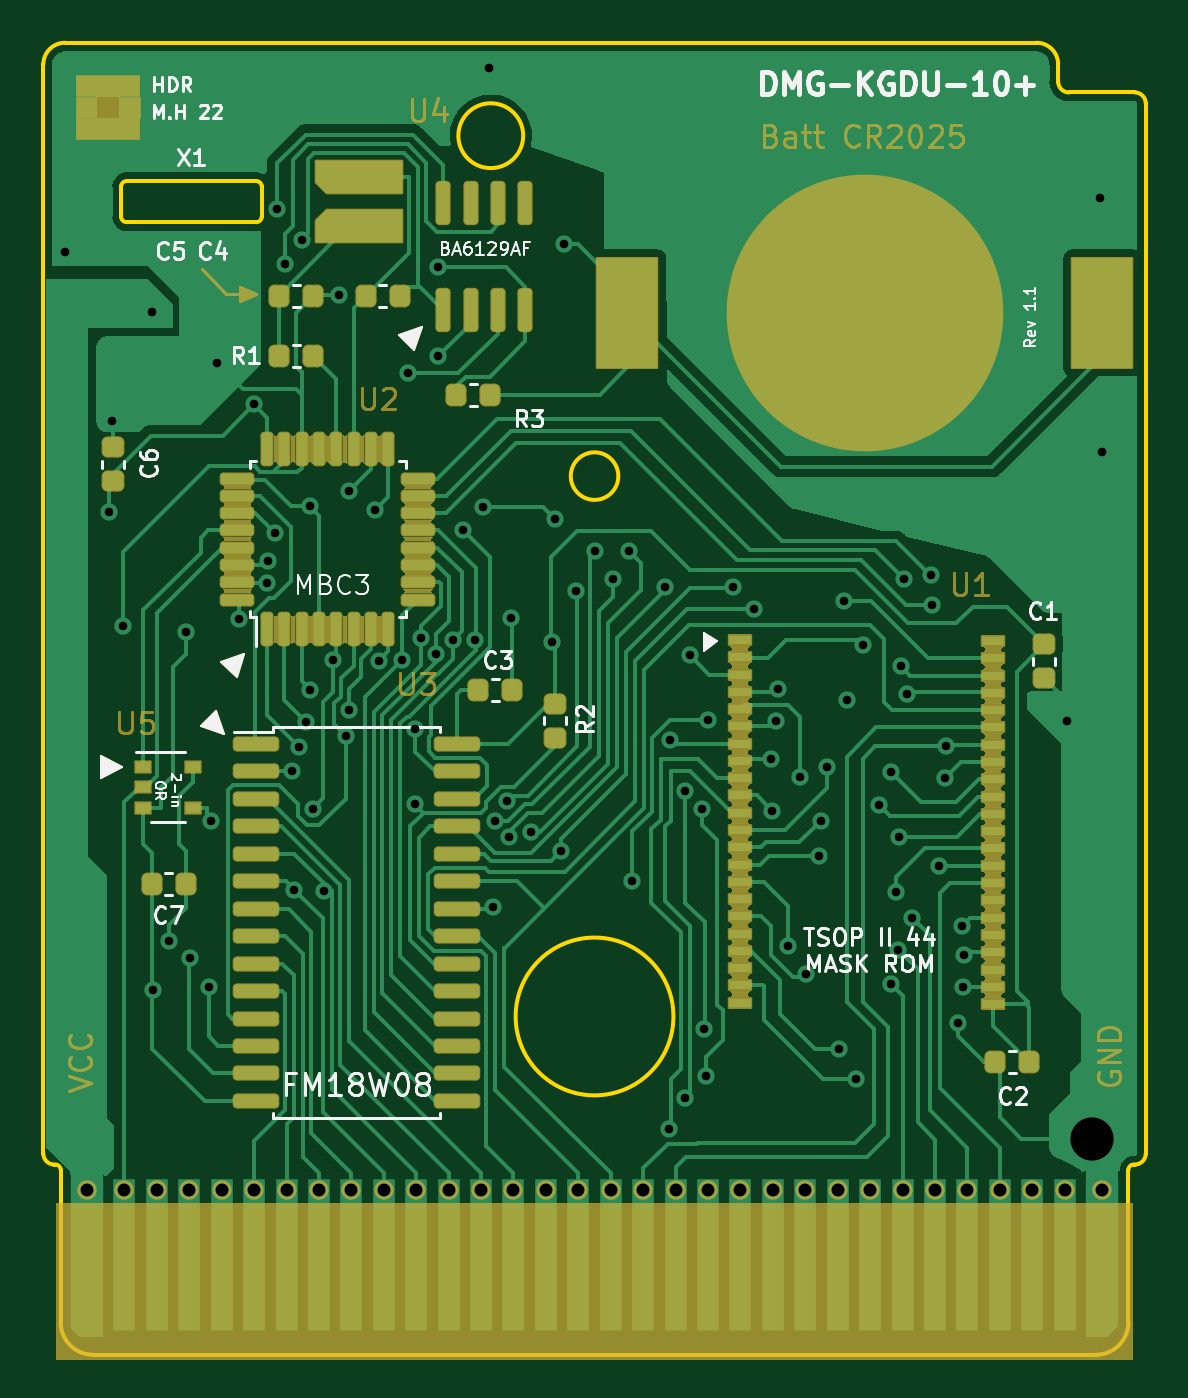
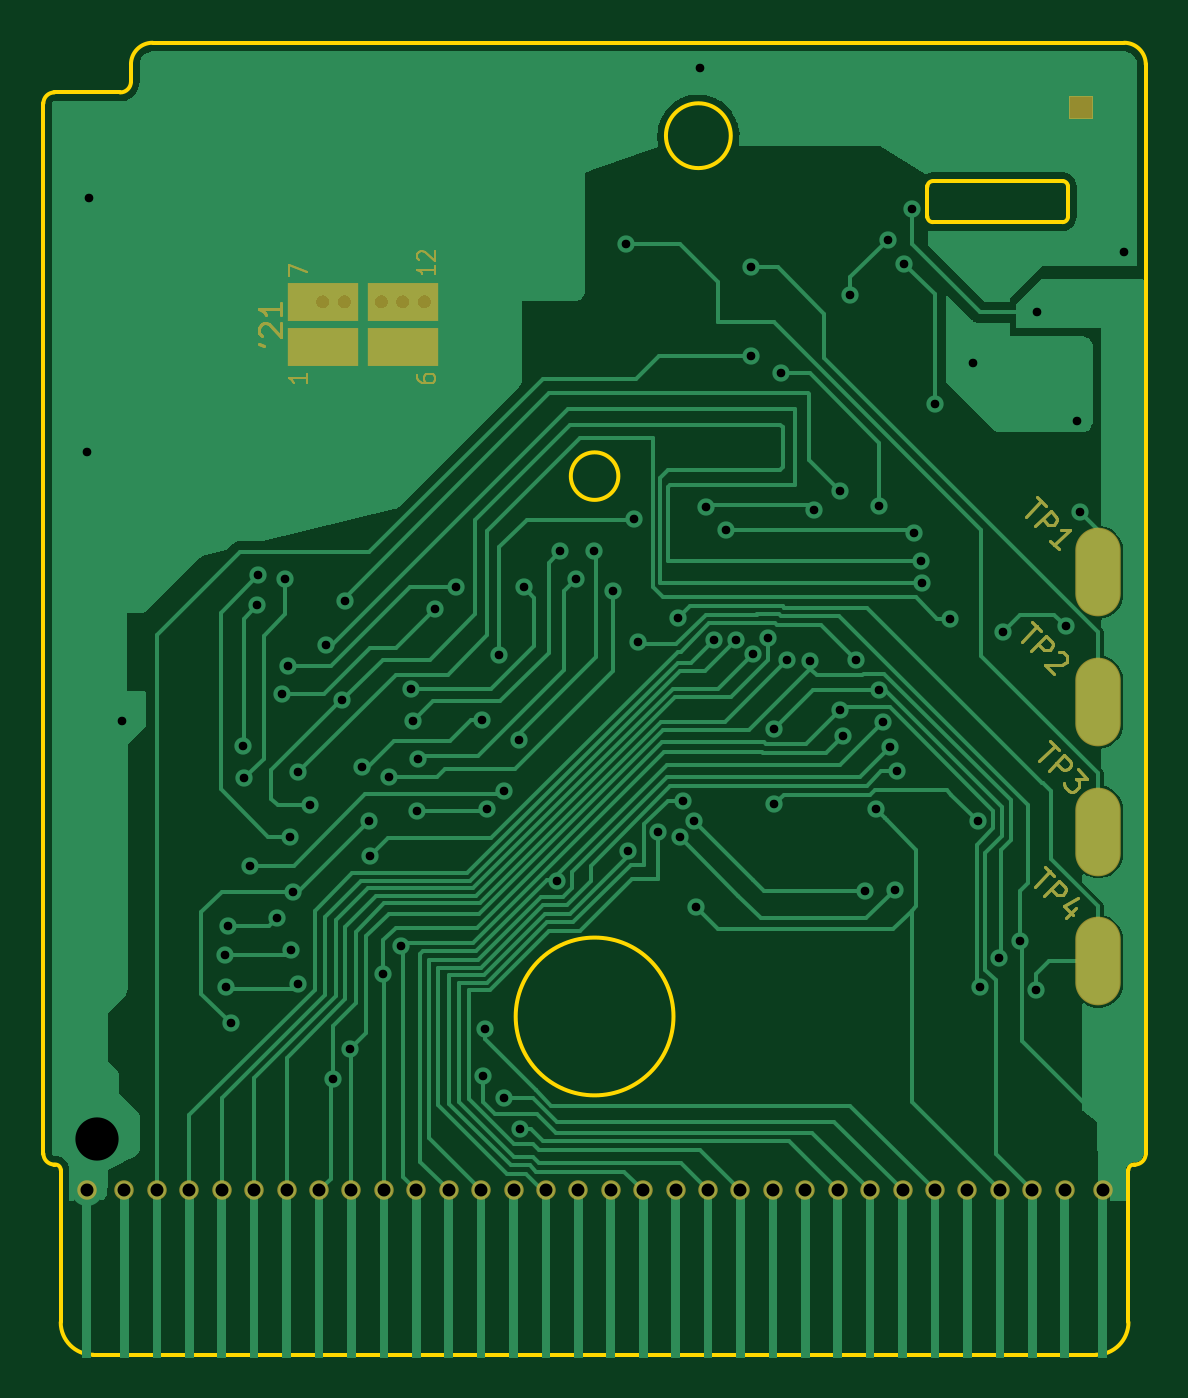
Circuit board: 11 layer files. Board 51.0 x 60.7 mm.
- bottom_copper: DMG-KGDU-10+-B_Cu.gbr (75199 bytes)
- bottom_mask: DMG-KGDU-10+-B_Mask.gbr (10700 bytes)
- paste: DMG-KGDU-10+-B_Paste.gbr (495 bytes)
- bottom_silk: DMG-KGDU-10+-B_Silkscreen.gbr (496 bytes)
- outline: DMG-KGDU-10+-Edge_Cuts.gbr (2537 bytes)
- top_copper: DMG-KGDU-10+-F_Cu.gbr (71819 bytes)
- top_mask: DMG-KGDU-10+-F_Mask.gbr (78430 bytes)
- paste: DMG-KGDU-10+-F_Paste.gbr (5977 bytes)
- top_silk: DMG-KGDU-10+-F_Silkscreen.gbr (28289 bytes)
- drill: DMG-KGDU-10+-NPTH.drl (276 bytes)
- drill: DMG-KGDU-10+-PTH.drl (2861 bytes)

=== bottom_copper: DMG-KGDU-10+-B_Cu.gbr (75199 bytes, source omitted) ===
=== bottom_mask: DMG-KGDU-10+-B_Mask.gbr (10700 bytes, source omitted) ===
=== paste: DMG-KGDU-10+-B_Paste.gbr ===
G04 #@! TF.GenerationSoftware,KiCad,Pcbnew,(6.0.8)*
G04 #@! TF.CreationDate,2023-01-17T04:08:54-05:00*
G04 #@! TF.ProjectId,DMG-KGDU-10+,444d472d-4b47-4445-952d-31302b2e6b69,rev?*
G04 #@! TF.SameCoordinates,Original*
G04 #@! TF.FileFunction,Paste,Bot*
G04 #@! TF.FilePolarity,Positive*
%FSLAX46Y46*%
G04 Gerber Fmt 4.6, Leading zero omitted, Abs format (unit mm)*
G04 Created by KiCad (PCBNEW (6.0.8)) date 2023-01-17 04:08:54*
%MOMM*%
%LPD*%
G01*
G04 APERTURE LIST*
G04 APERTURE END LIST*
M02*

=== bottom_silk: DMG-KGDU-10+-B_Silkscreen.gbr ===
G04 #@! TF.GenerationSoftware,KiCad,Pcbnew,(6.0.8)*
G04 #@! TF.CreationDate,2023-01-17T04:08:54-05:00*
G04 #@! TF.ProjectId,DMG-KGDU-10+,444d472d-4b47-4445-952d-31302b2e6b69,rev?*
G04 #@! TF.SameCoordinates,Original*
G04 #@! TF.FileFunction,Legend,Bot*
G04 #@! TF.FilePolarity,Positive*
%FSLAX46Y46*%
G04 Gerber Fmt 4.6, Leading zero omitted, Abs format (unit mm)*
G04 Created by KiCad (PCBNEW (6.0.8)) date 2023-01-17 04:08:54*
%MOMM*%
%LPD*%
G01*
G04 APERTURE LIST*
G04 APERTURE END LIST*
M02*

=== outline: DMG-KGDU-10+-Edge_Cuts.gbr ===
G04 #@! TF.GenerationSoftware,KiCad,Pcbnew,(6.0.8)*
G04 #@! TF.CreationDate,2023-01-17T04:08:54-05:00*
G04 #@! TF.ProjectId,DMG-KGDU-10+,444d472d-4b47-4445-952d-31302b2e6b69,rev?*
G04 #@! TF.SameCoordinates,Original*
G04 #@! TF.FileFunction,Profile,NP*
%FSLAX46Y46*%
G04 Gerber Fmt 4.6, Leading zero omitted, Abs format (unit mm)*
G04 Created by KiCad (PCBNEW (6.0.8)) date 2023-01-17 04:08:54*
%MOMM*%
%LPD*%
G01*
G04 APERTURE LIST*
G04 #@! TA.AperFunction,Profile*
%ADD10C,0.200000*%
G04 #@! TD*
G04 APERTURE END LIST*
D10*
X167620000Y-71602000D02*
X164570000Y-71602000D01*
X163070000Y-69302000D02*
X118119000Y-69302000D01*
X119420439Y-130001559D02*
X165820441Y-130002435D01*
X164070000Y-70302000D02*
X164070000Y-71102000D01*
X117119000Y-70302000D02*
X117120000Y-120702000D01*
X143720000Y-89352000D02*
G75*
G03*
X143720000Y-89352000I-1100000J0D01*
G01*
X146270000Y-114352000D02*
G75*
G03*
X146270000Y-114352000I-3650000J0D01*
G01*
X168120000Y-120702000D02*
X168120000Y-72102000D01*
X120969000Y-75702000D02*
X126969000Y-75702000D01*
X167570000Y-121202000D02*
G75*
G03*
X167320000Y-121452000I0J-250000D01*
G01*
X120969000Y-75702000D02*
G75*
G03*
X120719000Y-75952000I0J-250000D01*
G01*
X127219000Y-75952000D02*
G75*
G03*
X126969000Y-75702000I-250000J0D01*
G01*
X126969000Y-77602000D02*
G75*
G03*
X127219000Y-77352000I0J250000D01*
G01*
X165820441Y-130002402D02*
G75*
G03*
X167320002Y-128501998I-441J1500002D01*
G01*
X167320002Y-128501998D02*
X167320000Y-121452000D01*
X167620000Y-121202000D02*
X167570000Y-121202000D01*
X117920002Y-128501998D02*
X117920000Y-121452000D01*
X117920000Y-121452000D02*
G75*
G03*
X117670000Y-121202000I-250000J0D01*
G01*
X117670000Y-121202000D02*
X117620000Y-121202000D01*
X117120000Y-120702000D02*
G75*
G03*
X117620000Y-121202000I500000J0D01*
G01*
X164070000Y-70302000D02*
G75*
G03*
X163070000Y-69302000I-1000000J0D01*
G01*
X168120000Y-72102000D02*
G75*
G03*
X167620000Y-71602000I-500000J0D01*
G01*
X120719000Y-75952000D02*
X120719000Y-77352000D01*
X120719000Y-77352000D02*
G75*
G03*
X120969000Y-77602000I250000J0D01*
G01*
X139319000Y-73602000D02*
G75*
G03*
X139319000Y-73602000I-1500000J0D01*
G01*
X126969000Y-77602000D02*
X120969000Y-77602000D01*
X167620000Y-121202000D02*
G75*
G03*
X168120000Y-120702000I0J500000D01*
G01*
X118119000Y-69302000D02*
G75*
G03*
X117119000Y-70302000I0J-1000000D01*
G01*
X127219000Y-75952000D02*
X127219000Y-77352000D01*
X117920041Y-128501998D02*
G75*
G03*
X119420439Y-130001559I1499959J398D01*
G01*
X164070000Y-71102000D02*
G75*
G03*
X164570000Y-71602000I500000J0D01*
G01*
M02*

=== top_copper: DMG-KGDU-10+-F_Cu.gbr (71819 bytes, source omitted) ===
=== top_mask: DMG-KGDU-10+-F_Mask.gbr (78430 bytes, source omitted) ===
=== paste: DMG-KGDU-10+-F_Paste.gbr ===
G04 #@! TF.GenerationSoftware,KiCad,Pcbnew,(6.0.8)*
G04 #@! TF.CreationDate,2023-01-17T04:08:54-05:00*
G04 #@! TF.ProjectId,DMG-KGDU-10+,444d472d-4b47-4445-952d-31302b2e6b69,rev?*
G04 #@! TF.SameCoordinates,Original*
G04 #@! TF.FileFunction,Paste,Top*
G04 #@! TF.FilePolarity,Positive*
%FSLAX46Y46*%
G04 Gerber Fmt 4.6, Leading zero omitted, Abs format (unit mm)*
G04 Created by KiCad (PCBNEW (6.0.8)) date 2023-01-17 04:08:54*
%MOMM*%
%LPD*%
G01*
G04 APERTURE LIST*
G04 Aperture macros list*
%AMRoundRect*
0 Rectangle with rounded corners*
0 $1 Rounding radius*
0 $2 $3 $4 $5 $6 $7 $8 $9 X,Y pos of 4 corners*
0 Add a 4 corners polygon primitive as box body*
4,1,4,$2,$3,$4,$5,$6,$7,$8,$9,$2,$3,0*
0 Add four circle primitives for the rounded corners*
1,1,$1+$1,$2,$3*
1,1,$1+$1,$4,$5*
1,1,$1+$1,$6,$7*
1,1,$1+$1,$8,$9*
0 Add four rect primitives between the rounded corners*
20,1,$1+$1,$2,$3,$4,$5,0*
20,1,$1+$1,$4,$5,$6,$7,0*
20,1,$1+$1,$6,$7,$8,$9,0*
20,1,$1+$1,$8,$9,$2,$3,0*%
%AMFreePoly0*
4,1,6,0.750000,1.500000,0.750000,-2.000000,-0.750000,-2.000000,-0.750000,2.000000,0.250000,2.000000,0.750000,1.500000,0.750000,1.500000,$1*%
%AMFreePoly1*
4,1,6,0.750000,-2.000000,-0.750000,-2.000000,-0.750000,1.500000,-0.250000,2.000000,0.750000,2.000000,0.750000,-2.000000,0.750000,-2.000000,$1*%
G04 Aperture macros list end*
%ADD10FreePoly0,90.000000*%
%ADD11FreePoly1,90.000000*%
%ADD12R,0.700000X0.510000*%
%ADD13RoundRect,0.218750X0.256250X-0.218750X0.256250X0.218750X-0.256250X0.218750X-0.256250X-0.218750X0*%
%ADD14RoundRect,0.218750X0.218750X0.256250X-0.218750X0.256250X-0.218750X-0.256250X0.218750X-0.256250X0*%
%ADD15RoundRect,0.218750X-0.218750X-0.256250X0.218750X-0.256250X0.218750X0.256250X-0.218750X0.256250X0*%
%ADD16RoundRect,0.150000X-0.875000X-0.150000X0.875000X-0.150000X0.875000X0.150000X-0.875000X0.150000X0*%
%ADD17RoundRect,0.150000X0.150000X-0.825000X0.150000X0.825000X-0.150000X0.825000X-0.150000X-0.825000X0*%
%ADD18R,2.790000X5.080000*%
%ADD19C,12.700000*%
%ADD20RoundRect,0.125000X0.125000X-0.625000X0.125000X0.625000X-0.125000X0.625000X-0.125000X-0.625000X0*%
%ADD21RoundRect,0.125000X0.625000X-0.125000X0.625000X0.125000X-0.625000X0.125000X-0.625000X-0.125000X0*%
%ADD22R,1.000000X0.425000*%
G04 APERTURE END LIST*
D10*
X131718000Y-77802000D03*
D11*
X131718000Y-75502000D03*
D12*
X121735000Y-102789000D03*
X121735000Y-103739000D03*
X121735000Y-104689000D03*
X124055000Y-104689000D03*
X124055000Y-102789000D03*
D13*
X163431000Y-98709600D03*
X163431000Y-97134600D03*
D14*
X162737500Y-116460000D03*
X161162500Y-116460000D03*
X138806500Y-99247400D03*
X137231500Y-99247400D03*
D15*
X132030500Y-81002000D03*
X133605500Y-81002000D03*
D14*
X129605500Y-81002000D03*
X128030500Y-81002000D03*
D13*
X120319000Y-89589500D03*
X120319000Y-88014500D03*
D15*
X122132500Y-108210000D03*
X123707500Y-108210000D03*
D14*
X129605500Y-83802000D03*
X128030500Y-83802000D03*
D13*
X140810000Y-101457500D03*
X140810000Y-99882500D03*
D14*
X137787500Y-85600000D03*
X136212500Y-85600000D03*
D16*
X126969000Y-101747000D03*
X126969000Y-103017000D03*
X126969000Y-104287000D03*
X126969000Y-105557000D03*
X126969000Y-106827000D03*
X126969000Y-108097000D03*
X126969000Y-109367000D03*
X126969000Y-110637000D03*
X126969000Y-111907000D03*
X126969000Y-113177000D03*
X126969000Y-114447000D03*
X126969000Y-115717000D03*
X126969000Y-116987000D03*
X126969000Y-118257000D03*
X136269000Y-118257000D03*
X136269000Y-116987000D03*
X136269000Y-115717000D03*
X136269000Y-114447000D03*
X136269000Y-113177000D03*
X136269000Y-111907000D03*
X136269000Y-110637000D03*
X136269000Y-109367000D03*
X136269000Y-108097000D03*
X136269000Y-106827000D03*
X136269000Y-105557000D03*
X136269000Y-104287000D03*
X136269000Y-103017000D03*
X136269000Y-101747000D03*
D17*
X135613000Y-81677000D03*
X136883000Y-81677000D03*
X138153000Y-81677000D03*
X139423000Y-81677000D03*
X139423000Y-76727000D03*
X138153000Y-76727000D03*
X136883000Y-76727000D03*
X135613000Y-76727000D03*
D18*
X166105000Y-81802000D03*
X144135000Y-81802000D03*
D19*
X155120000Y-81802000D03*
D20*
X127471020Y-96440760D03*
X128271020Y-96440760D03*
X129071020Y-96440760D03*
X129871020Y-96440760D03*
X130671020Y-96440760D03*
X131471020Y-96440760D03*
X132271020Y-96440760D03*
X133071020Y-96440760D03*
D21*
X134446020Y-95065760D03*
X134446020Y-94265760D03*
X134446020Y-93465760D03*
X134446020Y-92665760D03*
X134446020Y-91865760D03*
X134446020Y-91065760D03*
X134446020Y-90265760D03*
X134446020Y-89465760D03*
D20*
X133071020Y-88090760D03*
X132271020Y-88090760D03*
X131471020Y-88090760D03*
X130671020Y-88090760D03*
X129871020Y-88090760D03*
X129071020Y-88090760D03*
X128271020Y-88090760D03*
X127471020Y-88090760D03*
D21*
X126096020Y-89465760D03*
X126096020Y-90265760D03*
X126096020Y-91065760D03*
X126096020Y-91865760D03*
X126096020Y-92665760D03*
X126096020Y-93465760D03*
X126096020Y-94265760D03*
X126096020Y-95065760D03*
D22*
X161055000Y-96977745D03*
X161055000Y-97777840D03*
X161055000Y-98577935D03*
X161055000Y-99378030D03*
X161055000Y-100178125D03*
X161055000Y-100978220D03*
X161055000Y-101778315D03*
X161055000Y-102578410D03*
X161055000Y-103378505D03*
X161055000Y-104178600D03*
X161055000Y-104978695D03*
X161055000Y-105778790D03*
X161055000Y-106578885D03*
X161055000Y-107378980D03*
X161055000Y-108179075D03*
X161055000Y-108979170D03*
X161055000Y-109779265D03*
X161055000Y-110579360D03*
X161055000Y-111379455D03*
X161055000Y-112179550D03*
X161055000Y-112979645D03*
X161055000Y-113779745D03*
X149350000Y-113715470D03*
X149350000Y-112916423D03*
X149350000Y-112117376D03*
X149350000Y-111318329D03*
X149350000Y-110519282D03*
X149350000Y-109720235D03*
X149350000Y-108921188D03*
X149350000Y-108122141D03*
X149350000Y-107323094D03*
X149350000Y-106524047D03*
X149350000Y-105725000D03*
X149350000Y-104925953D03*
X149350000Y-104126906D03*
X149350000Y-103327859D03*
X149350000Y-102528812D03*
X149350000Y-101729765D03*
X149350000Y-100930718D03*
X149350000Y-100131671D03*
X149350000Y-99332624D03*
X149350000Y-98533577D03*
X149350000Y-97734530D03*
X149350000Y-96935470D03*
M02*

=== top_silk: DMG-KGDU-10+-F_Silkscreen.gbr (28289 bytes, source omitted) ===
=== drill: DMG-KGDU-10+-NPTH.drl ===
M48
; DRILL file {KiCad (6.0.8)} date Tue Jan 17 04:08:51 2023
; FORMAT={-:-/ absolute / metric / decimal}
; #@! TF.CreationDate,2023-01-17T04:08:51-05:00
; #@! TF.GenerationSoftware,Kicad,Pcbnew,(6.0.8)
; #@! TF.FileFunction,NonPlated,1,2,NPTH
FMAT,2
METRIC
%
G90
G05
T0
M30

=== drill: DMG-KGDU-10+-PTH.drl ===
M48
; DRILL file {KiCad (6.0.8)} date Tue Jan 17 04:08:51 2023
; FORMAT={-:-/ absolute / metric / decimal}
; #@! TF.CreationDate,2023-01-17T04:08:51-05:00
; #@! TF.GenerationSoftware,Kicad,Pcbnew,(6.0.8)
; #@! TF.FileFunction,Plated,1,2,PTH
FMAT,2
METRIC
; #@! TA.AperFunction,Plated,PTH,ViaDrill
T1C0.400
; #@! TA.AperFunction,Plated,PTH,ComponentDrill
T2C0.600
; #@! TA.AperFunction,Plated,PTH,ViaDrill
T3C2.000
%
G90
G05
T1
X118.143Y-78.997
X120.167Y-91.013
X120.317Y-86.794
X120.825Y-96.3
X122.136Y-81.775
X122.18Y-113.15
X122.93Y-110.85
X123.725Y-96.575
X123.896Y-111.66
X124.771Y-112.974
X124.894Y-105.306
X125.131Y-84.127
X126.189Y-95.945
X126.857Y-86.036
X127.482Y-94.275
X127.535Y-93.261
X127.838Y-92.003
X127.951Y-76.979
X128.288Y-79.517
X128.615Y-103.017
X128.736Y-108.482
X128.952Y-101.881
X129.068Y-78.405
X129.276Y-100.733
X129.451Y-90.757
X129.472Y-99.246
X129.58Y-104.762
X130.114Y-108.531
X130.529Y-97.87
X130.8Y-80.952
X131.122Y-101.378
X131.25Y-90.05
X131.267Y-100.174
X132.45Y-90.925
X132.639Y-97.892
X133.721Y-97.847
X134.0Y-84.6
X134.31Y-104.534
X134.333Y-101.067
X134.59Y-96.852
X135.294Y-97.562
X135.4Y-79.7
X135.4Y-83.8
X136.073Y-96.935
X136.545Y-91.849
X137.073Y-96.916
X137.45Y-90.775
X137.742Y-70.447
X137.918Y-109.306
X138.0Y-105.328
X138.547Y-104.386
X138.674Y-106.069
X138.75Y-95.925
X139.675Y-105.806
X140.63Y-97.02
X140.8Y-91.35
X141.075Y-106.7
X141.185Y-78.614
X141.75Y-94.666
X142.625Y-92.825
X143.475Y-94.125
X144.2Y-92.8
X144.37Y-108.103
X145.9Y-94.5
X146.071Y-119.56
X146.125Y-101.55
X146.825Y-118.125
X146.825Y-103.899
X147.025Y-97.625
X147.6Y-104.75
X147.694Y-114.923
X147.785Y-117.1
X147.85Y-100.625
X149.025Y-94.5
X150.0Y-95.5
X150.8Y-102.425
X150.85Y-104.825
X151.025Y-100.7
X151.125Y-99.2
X151.575Y-111.075
X152.125Y-103.275
X152.425Y-112.375
X153.025Y-106.925
X153.075Y-105.325
X153.375Y-102.8
X153.925Y-115.85
X154.175Y-95.15
X154.3Y-99.725
X154.725Y-117.25
X155.025Y-97.15
X155.775Y-104.575
X156.325Y-112.85
X156.35Y-103.05
X156.575Y-108.575
X156.675Y-111.275
X156.725Y-106.05
X156.79Y-98.14
X156.925Y-94.125
X157.07Y-99.42
X157.3Y-109.775
X158.2Y-93.95
X158.225Y-95.325
X158.575Y-107.375
X158.825Y-103.325
X158.875Y-101.85
X159.45Y-114.675
X159.6Y-110.15
X159.674Y-113.0
X159.7Y-111.525
X164.501Y-100.668
X166.014Y-76.492
X166.116Y-88.227
T2
X119.12Y-122.402
X120.87Y-122.402
X122.37Y-122.402
X123.87Y-122.402
X125.37Y-122.402
X126.87Y-122.402
X128.37Y-122.402
X129.87Y-122.402
X131.37Y-122.402
X132.87Y-122.402
X134.37Y-122.402
X135.87Y-122.402
X137.37Y-122.402
X138.87Y-122.402
X140.37Y-122.402
X141.87Y-122.402
X143.37Y-122.402
X144.87Y-122.402
X146.37Y-122.402
X147.87Y-122.402
X149.37Y-122.402
X150.87Y-122.402
X152.37Y-122.402
X153.87Y-122.402
X155.37Y-122.402
X156.87Y-122.402
X158.37Y-122.402
X159.87Y-122.402
X161.37Y-122.402
X162.87Y-122.402
X164.37Y-122.402
X166.12Y-122.402
T3
X165.62Y-120.002
T0
M30

